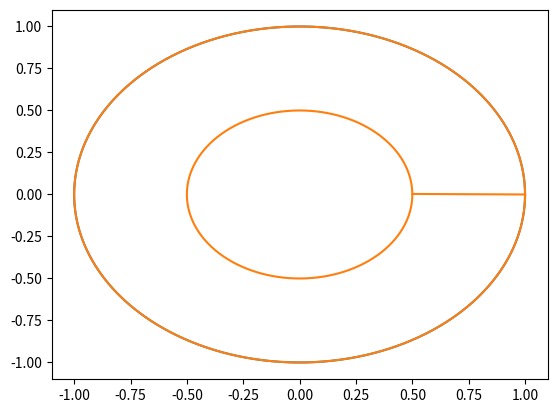

This figure's Python source:
import matplotlib.pyplot as plt
import numpy as np

def extrude(x, y, d):
    # x, y must be the same size. 
    for i in range(1, len(x)-1):
        point_backward = np.array([x[i-1], y[i-1]])
        point_actual = np.array([x[i], y[i]])
        point_forward = np.array([x[i+1], y[i+1]])

        vector_forward = point_actual - point_backward 
        vector_backward = point_forward - point_actual

        normal_forward = np.array([vector_forward[1], -vector_forward[0]])
        normal_backward = np.array([vector_backward[1], -vector_backward[0]])

        normal = (normal_forward + normal_backward)/2
        normal /= np.sqrt(sum(normal**2)) 
        
        new_point = point_actual + d * normal

        x = np.append(x, new_point[0])
        y = np.append(y, new_point[1]) 
    return [x, y]
        
t = np.linspace(0, 2*np.pi, 1000)
x = np.cos(t)
y = np.sin(t)
d = -0.5

extruded = extrude(x, y, d)
print(len(x), len(extruded[0]))
plt.plot(x, y)
plt.plot(extruded[0], extruded[1])
plt.show()
